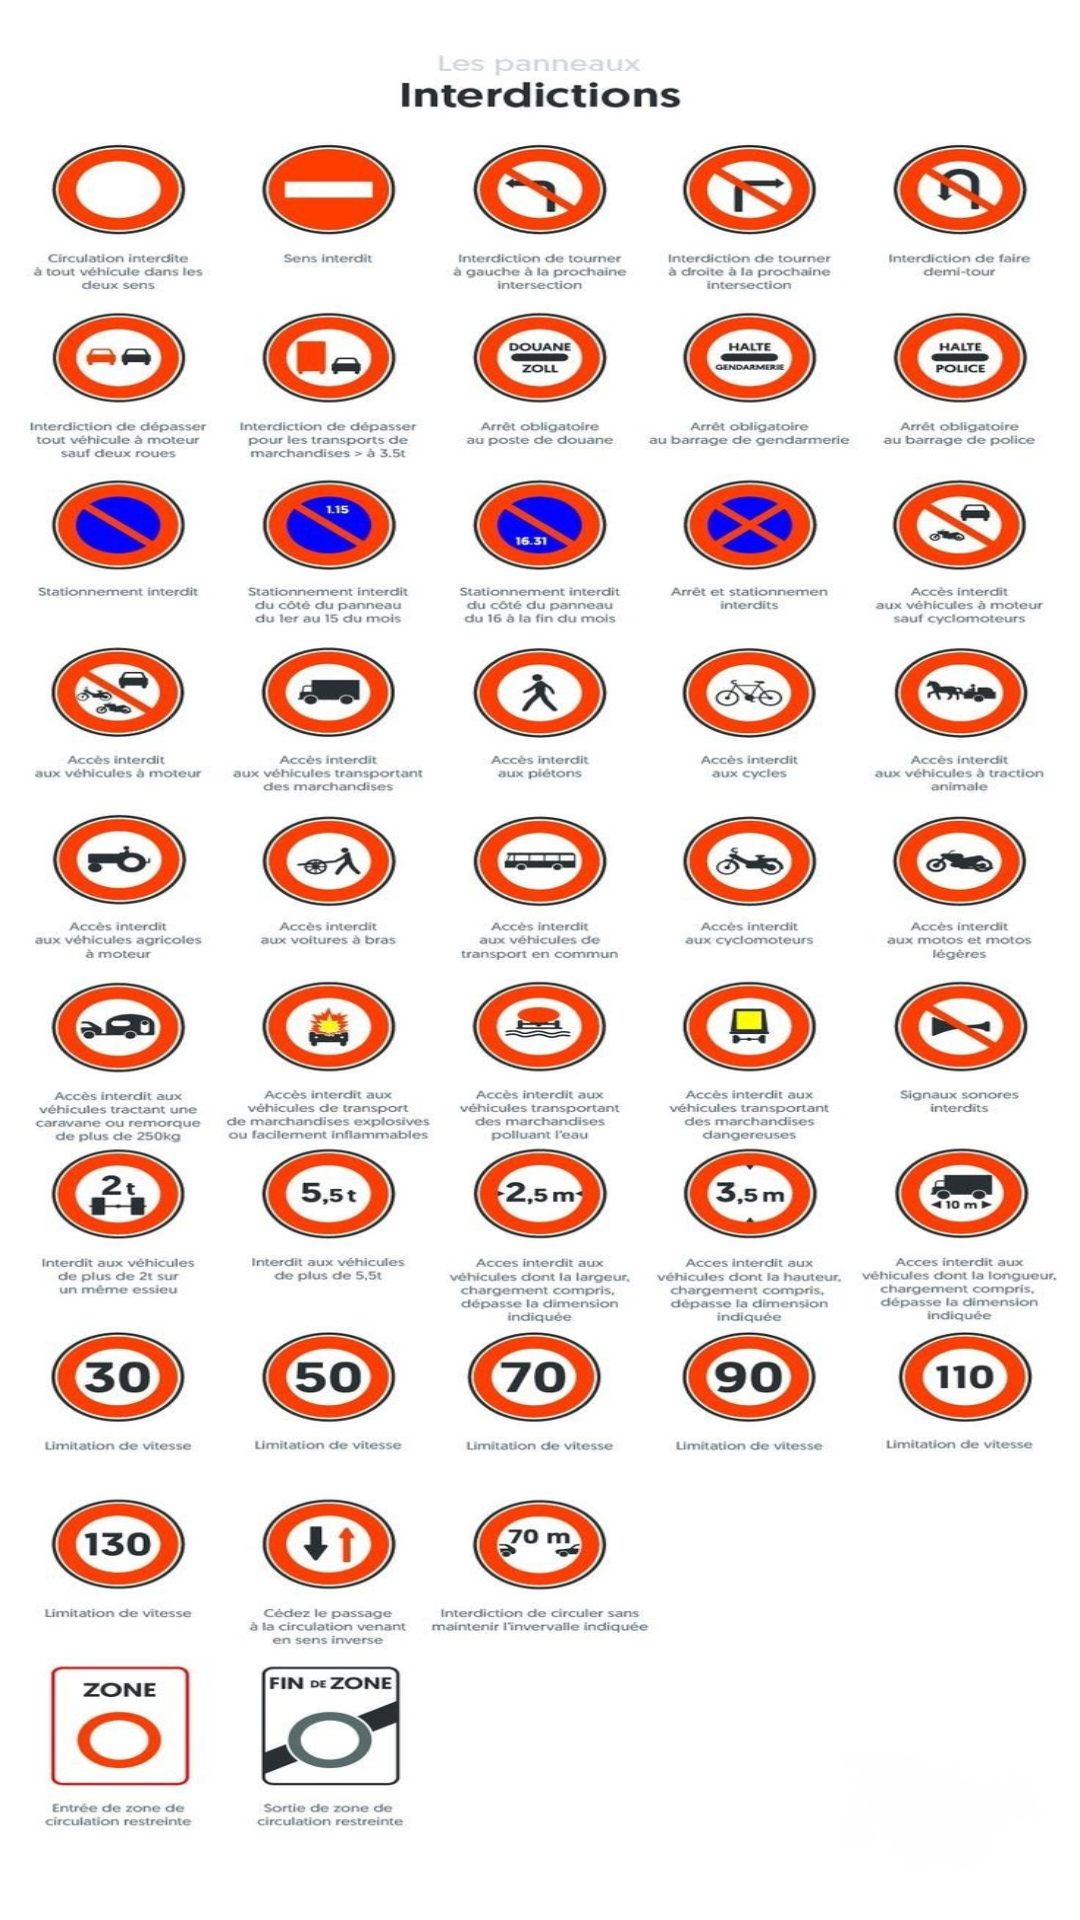

Reconstruct the res/layout file that produces this screen, plus the resources it refers to.
<!-- AndroidManifest.xml: application theme Theme.Auto_école -->
<!-- res/layout/fragment_interdiction.xml -->
<?xml version="1.0" encoding="utf-8"?>
<RelativeLayout xmlns:android="http://schemas.android.com/apk/res/android"
    xmlns:tools="http://schemas.android.com/tools"
    android:layout_width="match_parent"
    android:layout_height="match_parent"
    android:background="@drawable/interdiction"
    tools:context=".fragments.InterdictionFragment"/>
<!-- resources referenced by this layout -->
<resources>
  <!-- drawable interdiction: jpg bitmap (drawable, 351269 bytes) -->
  <style name="Theme.Auto_école" parent="Theme.AppCompat.Light.NoActionBar">
  
      </style>
</resources>
